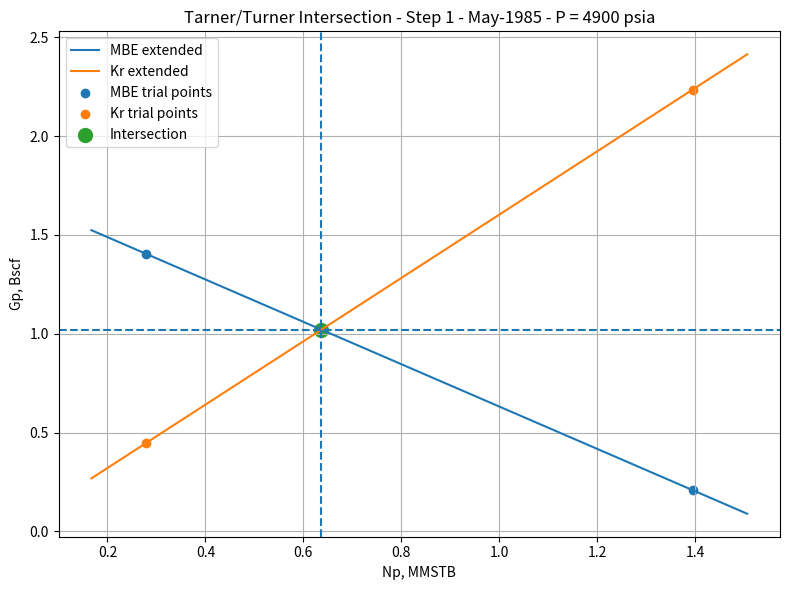
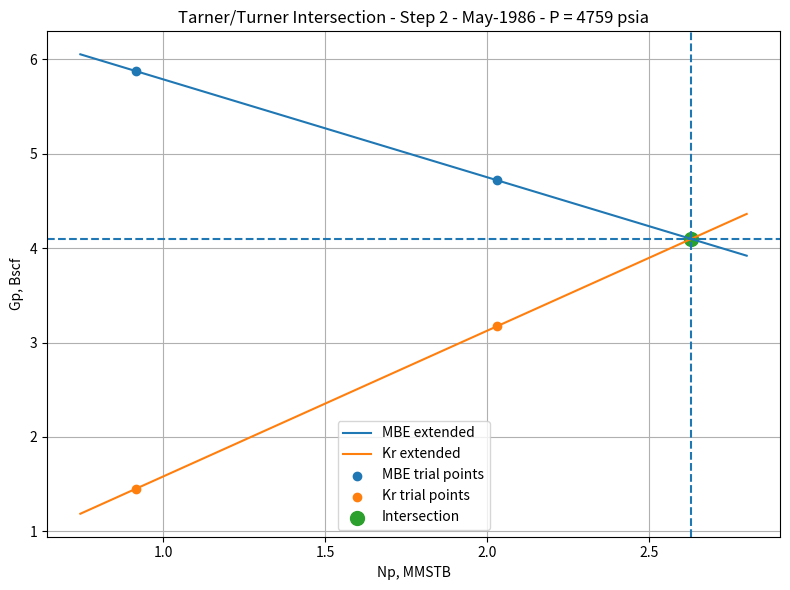
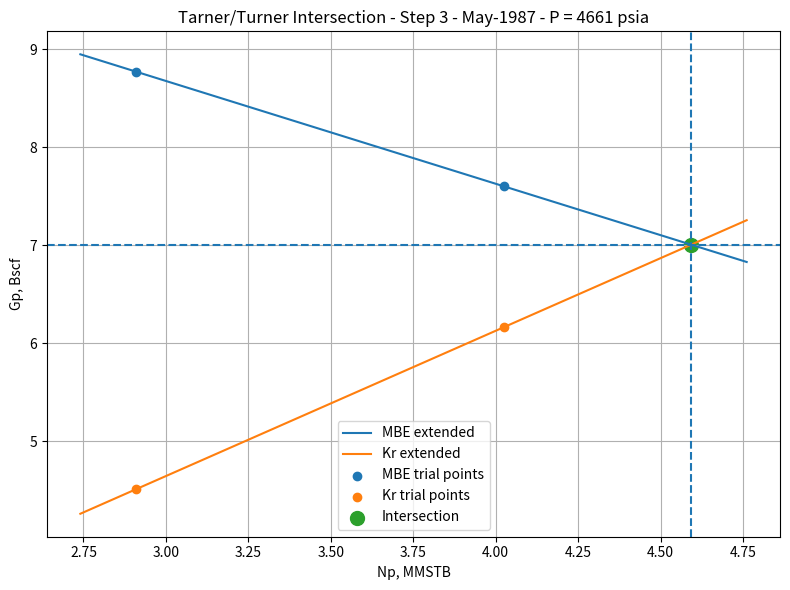
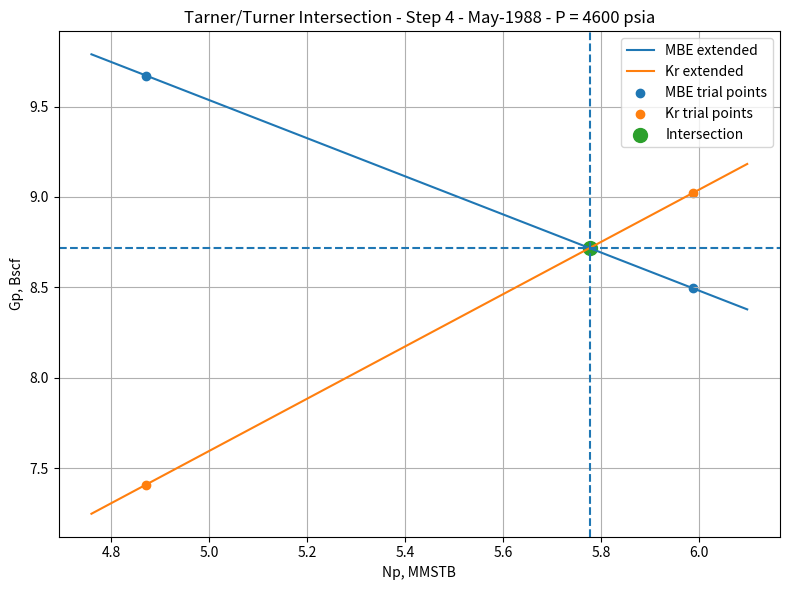
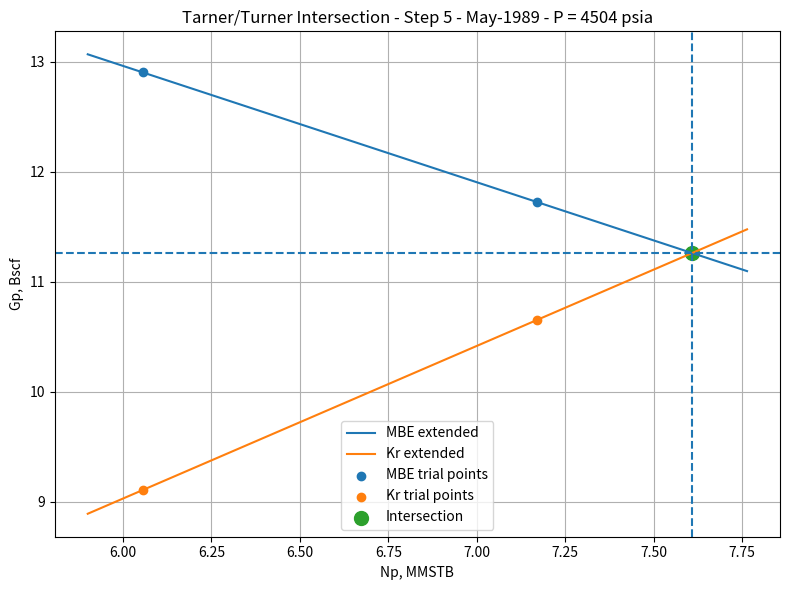
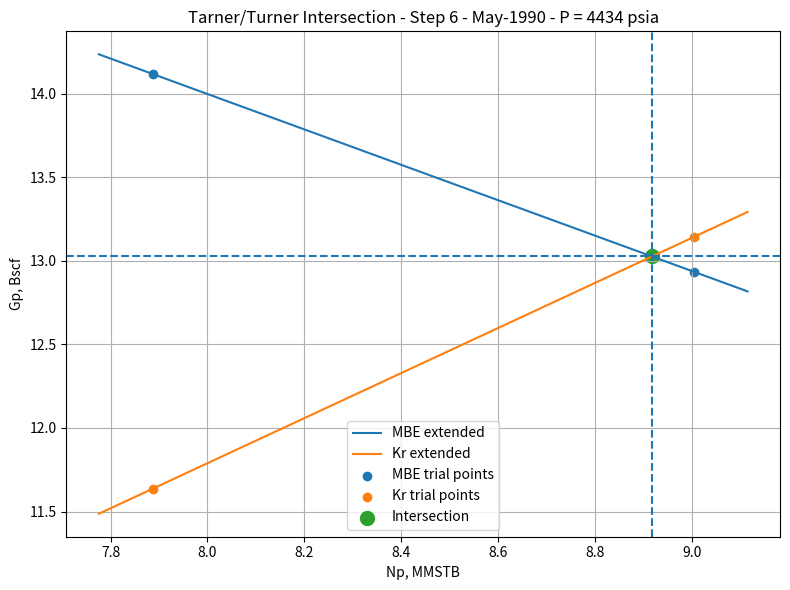
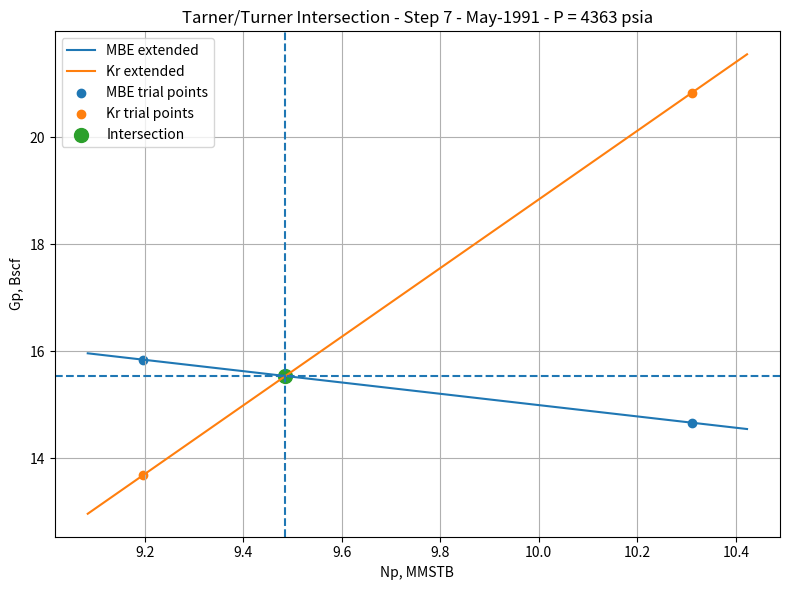
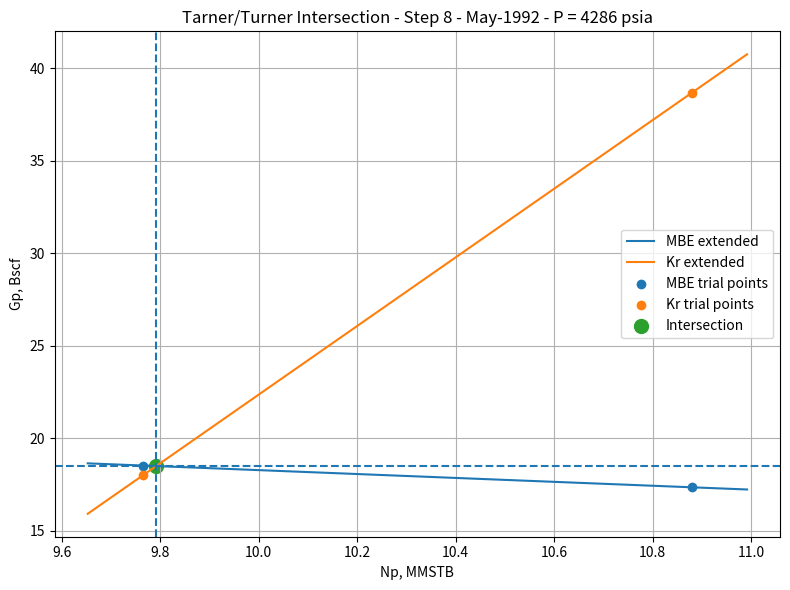
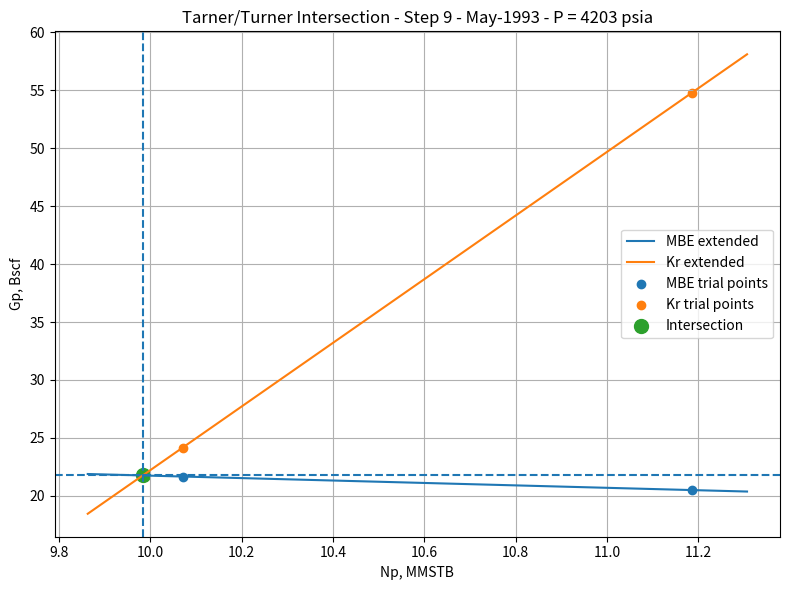
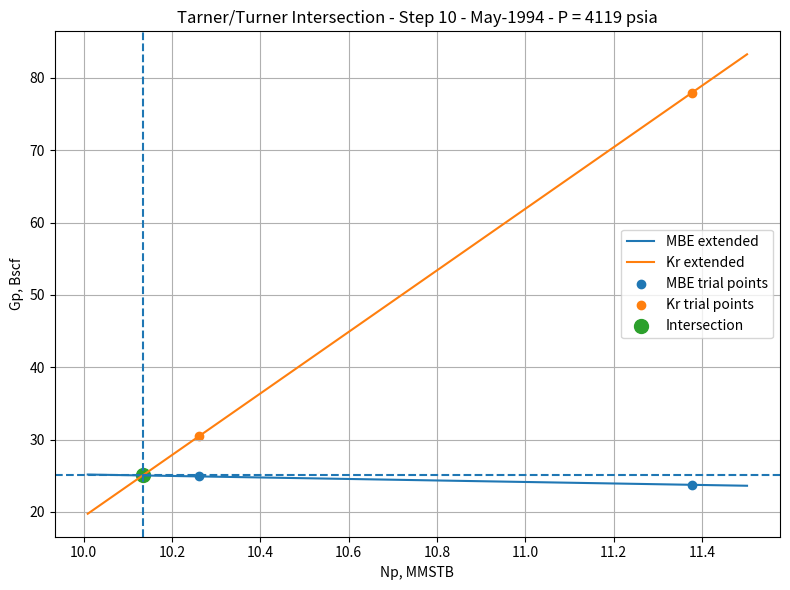
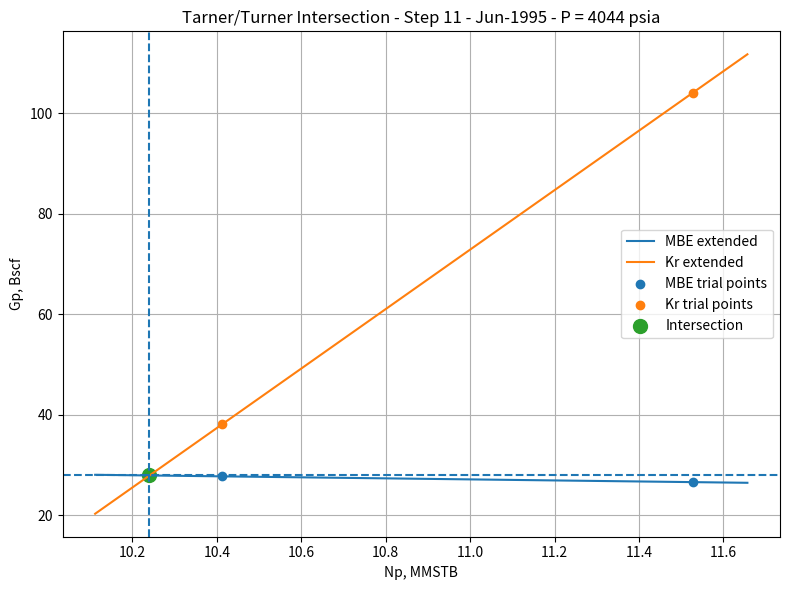
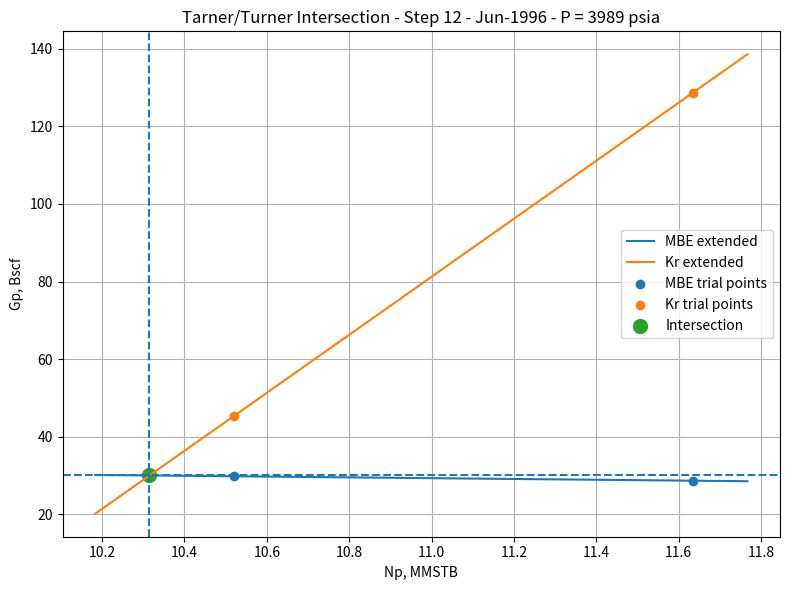
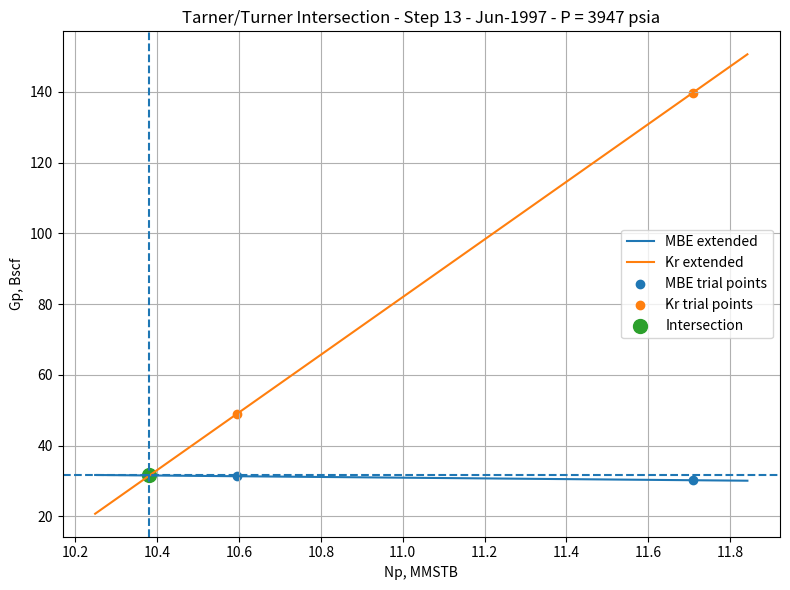
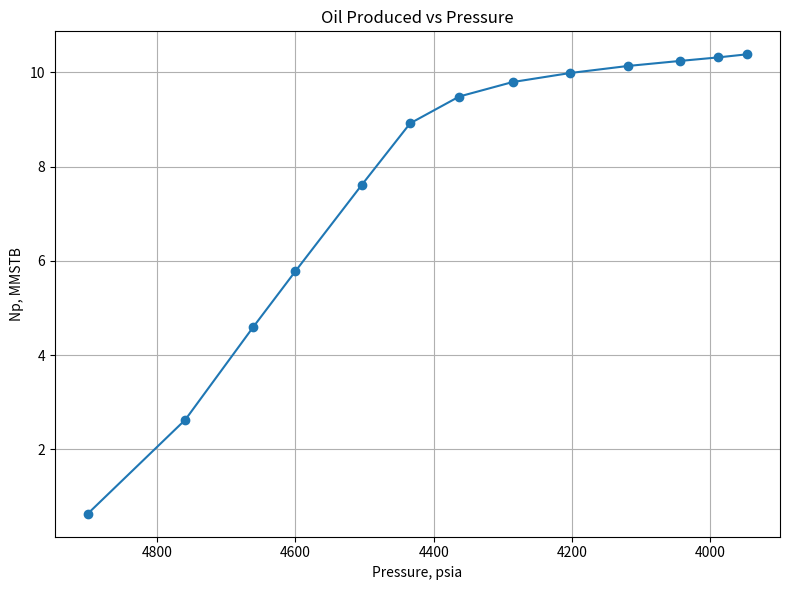
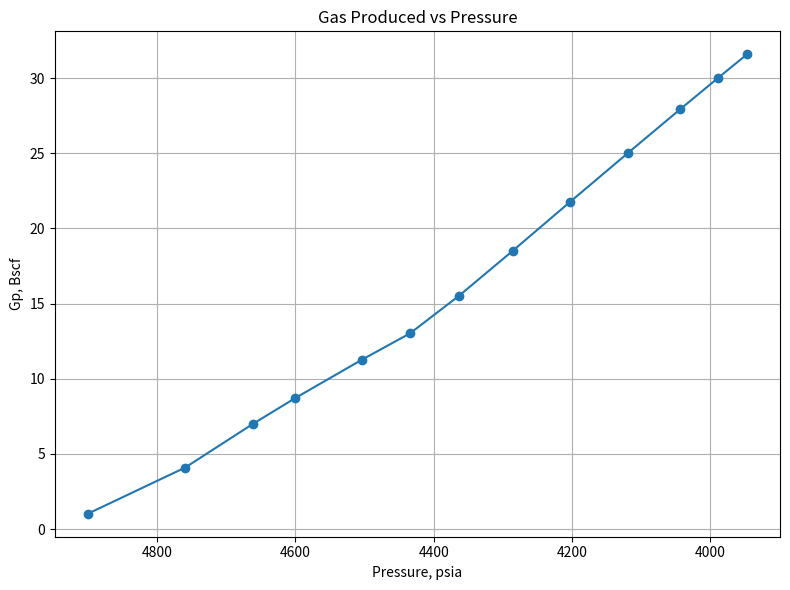

The matplotlib source for these figures, in order: (Note: this script raises an exception after producing the figures.)
import os
import math
import numpy as np
import pandas as pd
import matplotlib.pyplot as plt


# ============================================================
# 1. SETTINGS
# ============================================================

N = 145_000_000          # STB
Swi = 0.20               # fraction
m = 0.0                  # no initial gas cap
NUMBER_OF_PRESSURE_DROPS = 26

RF_MIN = 0.05            # 5%
RF_MAX = 0.25            # 25%

END_DATE = "1997-06-01"  # solve only until Jun-97

SAVE_RESULTS_EXCEL = True
SAVE_PLOTS = True
SHOW_INTERSECTION_PLOTS = True
PLOTS_FOLDER = "turner_intersection_plots"


# ============================================================
# 2. PVT DATA EMBEDDED DIRECTLY
# ============================================================

PVT_DATA = [
    # Date, time_months, pressure, Bo, Bg, Rs, mu_o, mu_g
    ("1984-05-01", 12, 5044.0000, 1.970700347, 0.000720000, 1603.000000, 0.4880, 0.0170),
    ("1985-05-01", 24, 4900.0000, 1.979391967, 0.000740000, 1603.000000, 0.5390, 0.0166),
    ("1986-05-01", 36, 4759.0000, 1.961249000, 0.000760093, 1543.500887, 0.5950, 0.0162),
    ("1987-05-01", 48, 4661.0000, 1.940571000, 0.000766773, 1482.169415, 0.6580, 0.0158),
    ("1988-05-01", 60, 4600.0000, 1.927700000, 0.000771401, 1445.151598, 0.7260, 0.0154),
    ("1989-05-01", 72, 4504.0000, 1.907444000, 0.000779447, 1388.635271, 0.8020, 0.0150),
    ("1990-05-01", 84, 4434.0000, 1.892674000, 0.000785923, 1348.729176, 0.8870, 0.0146),
    ("1991-05-01", 96, 4363.0000, 1.877693000, 0.000793039, 1309.342345, 0.9810, 0.0142),
    ("1992-05-01", 108, 4286.0000, 1.861446000, 0.000801402, 1267.832681, 1.0850, 0.0138),
    ("1993-05-01", 120, 4203.0000, 1.843933000, 0.000811202, 1224.452107, 1.1990, 0.0134),
    ("1994-05-01", 132, 4119.0000, 1.826209000, 0.000821988, 1181.944493, 1.3240, 0.0130),
    ("1995-06-01", 144, 4044.0000, 1.810384000, 0.000832390, 1145.140986, 1.4640, 0.0126),
    ("1996-06-01", 156, 3989.0000, 1.798779000, 0.000840502, 1118.822179, 1.6170, 0.0122),
    ("1997-06-01", 168, 3947.0000, 1.789917000, 0.000846981, 1099.097725, 1.6170, 0.0122),
]

pvt = pd.DataFrame(
    PVT_DATA,
    columns=["Date", "time_months", "pressure_psia", "Bo", "Bg", "Rs", "mu_o", "mu_g"]
)

pvt["Date"] = pd.to_datetime(pvt["Date"])
pvt = pvt[pvt["Date"] <= pd.to_datetime(END_DATE)].reset_index(drop=True)


# ============================================================
# 3. KRG/KRO CURVE
# ============================================================

SL_TABLE_PERCENT = np.array([
    30, 40, 50, 60, 70, 80, 85, 88, 90, 91, 92
], dtype=float)

KRG_KRO_TABLE = np.array([
    100, 60, 25, 10, 3, 1, 0.45, 0.20, 0.08, 0.02, 0.001
], dtype=float)


def get_krg_kro(SL):
    """
    SL is total liquid saturation as fraction.
    Example: 0.95 means 95%.
    """

    SL_percent = SL * 100.0

    if SL_percent >= 92:
        return 0.0

    if SL_percent <= SL_TABLE_PERCENT[0]:
        return KRG_KRO_TABLE[0]

    log_kr = np.interp(
        SL_percent,
        SL_TABLE_PERCENT,
        np.log10(KRG_KRO_TABLE)
    )

    return 10 ** log_kr


# ============================================================
# 4. REFERENCE CONDITIONS
# ============================================================

Boi = pvt.loc[0, "Bo"]
Bgi = pvt.loc[0, "Bg"]
Rsi = pvt.loc[0, "Rs"]


# ============================================================
# 5. PHI FUNCTIONS
# ============================================================

def calculate_phi(row):
    Bo = row["Bo"]
    Bg = row["Bg"]
    Rs = row["Rs"]

    denominator = (
        ((Bo - Boi) / Bg)
        + (Rsi - Rs)
        + m * Boi * ((1 / Bgi) - (1 / Bg))
    )

    phi_g = 1.0 / denominator
    phi_o = ((Bo / Bg) - Rs) * phi_g

    return phi_o, phi_g


# ============================================================
# 6. MBE METHOD
# ============================================================

def calculate_mbe_gp(row, Np_prev, Gp_prev, Np_trial):
    delta_Np = Np_trial - Np_prev
    phi_o, phi_g = calculate_phi(row)

    R_dash = (
        N
        - Np_prev * phi_o
        - Gp_prev * phi_g
        - delta_Np * phi_o
    ) / (delta_Np * phi_g)

    delta_Gp = R_dash * delta_Np
    Gp_trial = Gp_prev + delta_Gp

    return {
        "R_dash_MBE": R_dash,
        "delta_Gp_MBE": delta_Gp,
        "Gp_MBE": Gp_trial,
        "phi_o": phi_o,
        "phi_g": phi_g
    }


# ============================================================
# 7. KR METHOD
# ============================================================

def calculate_kr_gp(row, Np_prev, Gp_prev, Np_trial):
    delta_Np = Np_trial - Np_prev

    Bo = row["Bo"]
    Bg = row["Bg"]
    Rs = row["Rs"]
    mu_o = row["mu_o"]
    mu_g = row["mu_g"]

    So = (1 - Swi) * ((N - Np_trial) * Bo) / (N * Boi)
    SL = So + Swi
    krg_kro = get_krg_kro(SL)

    R_dash = Rs + krg_kro * (mu_o / mu_g) * (Bo / Bg)

    delta_Gp = R_dash * delta_Np
    Gp_trial = Gp_prev + delta_Gp

    return {
        "So": So,
        "SL": SL,
        "krg_kro": krg_kro,
        "R_dash_Kr": R_dash,
        "delta_Gp_Kr": delta_Gp,
        "Gp_Kr": Gp_trial
    }


# ============================================================
# 8. INTERSECTION
# ============================================================

def find_intersection(Np_min, Np_max, Gp_MBE_min, Gp_MBE_max, Gp_Kr_min, Gp_Kr_max):
    denominator = (Gp_MBE_max - Gp_MBE_min) - (Gp_Kr_max - Gp_Kr_min)

    if abs(denominator) < 1e-12:
        return np.nan, np.nan, np.nan

    t = (Gp_Kr_min - Gp_MBE_min) / denominator
    Np_actual = Np_min + t * (Np_max - Np_min)
    Gp_actual = Gp_MBE_min + t * (Gp_MBE_max - Gp_MBE_min)

    return Np_actual, Gp_actual, t


# ============================================================
# 8B. MUSKAT METHOD - FIRST YEAR ONLY
# ============================================================

def solve_muskat_first_year():
    """
    Muskat method only for the first pressure drop:
    from 5044 psi to 4900 psi.

    This does not affect the Tarner/Turner prediction.
    It is used only to compare first-year Np.
    """

    row_initial = pvt.loc[0]   # 5044 psi
    row_final = pvt.loc[1]     # 4900 psi

    P_initial = row_initial["pressure_psia"]
    P_final = row_final["pressure_psia"]
    delta_P = P_initial - P_final

    # Initial saturations
    So_initial = 1.0 - Swi
    Sg_initial = 0.0

    # Muskat derivative values from the manual method
    dRs_dP = 0.26
    d_invBg_dP = 0.3853

    # First derivative at 5044 psi
    dSo_dP_initial = (
        So_initial
        * (row_initial["Bg"] / row_initial["Bo"])
        * dRs_dP
        + Sg_initial
        * row_initial["Bg"]
        * d_invBg_dP
    )

    # First estimate of oil saturation at 4900 psi
    So_estimated = So_initial - delta_P * dSo_dP_initial

    # Gas saturation from estimated oil saturation
    Sg_estimated = 1.0 - Swi - So_estimated
    SL_estimated = So_estimated + Swi
    krg_kro_estimated = get_krg_kro(SL_estimated)

    # Second derivative at 4900 psi
    dSo_dP_final = (
        So_estimated
        * (row_final["Bg"] / row_final["Bo"])
        * dRs_dP
        + Sg_estimated
        * row_final["Bg"]
        * d_invBg_dP
    )

    # Average derivative
    dSo_dP_average = 0.5 * (dSo_dP_initial + dSo_dP_final)

    # Final oil saturation at 4900 psi
    So_final = So_estimated - delta_P * dSo_dP_average

    # Calculate Np from saturation equation:
    # So = (1 - Swi) * ((N - Np) * Bo) / (N * Boi)
    Np_Muskat = N * (
        1.0
        - (So_final * Boi)
        / ((1.0 - Swi) * row_final["Bo"])
    )

    return {
        "P_initial": P_initial,
        "P_final": P_final,
        "delta_P": delta_P,

        "So_initial": So_initial,
        "Sg_initial": Sg_initial,

        "dRs_dP": dRs_dP,
        "d_invBg_dP": d_invBg_dP,

        "dSo_dP_initial": dSo_dP_initial,
        "So_estimated": So_estimated,
        "Sg_estimated": Sg_estimated,
        "SL_estimated": SL_estimated,
        "krg_kro_estimated": krg_kro_estimated,

        "dSo_dP_final": dSo_dP_final,
        "dSo_dP_average": dSo_dP_average,
        "So_final": So_final,

        "Np_Muskat_STB": Np_Muskat,
        "Np_Muskat_MMSTB": Np_Muskat / 1e6,
    }


# ============================================================
# 9. MAIN LOOP
# ============================================================

def run_turner_method():
    results = []

    Np_prev = 0.0
    Gp_prev = 0.0

    delta_Np_min = N * RF_MIN / NUMBER_OF_PRESSURE_DROPS
    delta_Np_max = N * RF_MAX / NUMBER_OF_PRESSURE_DROPS

    for i in range(1, len(pvt)):
        row = pvt.loc[i]

        Np_min = Np_prev + delta_Np_min
        Np_max = Np_prev + delta_Np_max

        mbe_min = calculate_mbe_gp(row, Np_prev, Gp_prev, Np_min)
        mbe_max = calculate_mbe_gp(row, Np_prev, Gp_prev, Np_max)

        kr_min = calculate_kr_gp(row, Np_prev, Gp_prev, Np_min)
        kr_max = calculate_kr_gp(row, Np_prev, Gp_prev, Np_max)

        Np_actual, Gp_actual, t = find_intersection(
            Np_min,
            Np_max,
            mbe_min["Gp_MBE"],
            mbe_max["Gp_MBE"],
            kr_min["Gp_Kr"],
            kr_max["Gp_Kr"]
        )

        results.append({
            "step": i,
            "Date": row["Date"],
            "pressure_psia": row["pressure_psia"],

            "Np_prev_STB": Np_prev,
            "Gp_prev_scf": Gp_prev,

            "Np_min_STB": Np_min,
            "Np_max_STB": Np_max,
            "Np_min_MMSTB": Np_min / 1e6,
            "Np_max_MMSTB": Np_max / 1e6,

            "Gp_MBE_min_scf": mbe_min["Gp_MBE"],
            "Gp_MBE_max_scf": mbe_max["Gp_MBE"],
            "Gp_MBE_min_Bscf": mbe_min["Gp_MBE"] / 1e9,
            "Gp_MBE_max_Bscf": mbe_max["Gp_MBE"] / 1e9,

            "Gp_Kr_min_scf": kr_min["Gp_Kr"],
            "Gp_Kr_max_scf": kr_max["Gp_Kr"],
            "Gp_Kr_min_Bscf": kr_min["Gp_Kr"] / 1e9,
            "Gp_Kr_max_Bscf": kr_max["Gp_Kr"] / 1e9,

            "Np_actual_STB": Np_actual,
            "Gp_actual_scf": Gp_actual,
            "Np_actual_MMSTB": Np_actual / 1e6,
            "Gp_actual_Bscf": Gp_actual / 1e9,

            "intersection_t": t,

            # valid_intersection means mathematical intersection exists.
            # inside_original_range means intersection is between Np_min and Np_max.
            "valid_intersection": np.isfinite(t),
            "inside_original_range": np.isfinite(t) and 0 <= t <= 1,

            "phi_o": mbe_min["phi_o"],
            "phi_g": mbe_min["phi_g"],

            "R_dash_MBE_min": mbe_min["R_dash_MBE"],
            "R_dash_MBE_max": mbe_max["R_dash_MBE"],

            "So_min": kr_min["So"],
            "So_max": kr_max["So"],
            "SL_min": kr_min["SL"],
            "SL_max": kr_max["SL"],

            "krg_kro_min": kr_min["krg_kro"],
            "krg_kro_max": kr_max["krg_kro"],

            "R_dash_Kr_min": kr_min["R_dash_Kr"],
            "R_dash_Kr_max": kr_max["R_dash_Kr"],
        })

        Np_prev = Np_actual
        Gp_prev = Gp_actual

    return pd.DataFrame(results)


# ============================================================
# 10. SINGLE INTERSECTION PLOT - EXTENDED LINES
# ============================================================

def plot_intersection(results, step_number, save_plot=False):
    r = results.loc[results["step"] == step_number].iloc[0]

    # Original two trial points
    Np_min = r["Np_min_MMSTB"]
    Np_max = r["Np_max_MMSTB"]

    Gp_MBE_min = r["Gp_MBE_min_Bscf"]
    Gp_MBE_max = r["Gp_MBE_max_Bscf"]

    Gp_Kr_min = r["Gp_Kr_min_Bscf"]
    Gp_Kr_max = r["Gp_Kr_max_Bscf"]

    x_actual = r["Np_actual_MMSTB"]
    y_actual = r["Gp_actual_Bscf"]
    t = r["intersection_t"]

    # Extend the line using the same linear parameter t.
    # t = 0 at Np_min
    # t = 1 at Np_max
    # t > 1 means intersection is to the right
    # t < 0 means intersection is to the left
    if np.isfinite(t):
        t_low = min(0.0, t)
        t_high = max(1.0, t)

        # Add padding so the intersection is not exactly at the figure edge
        padding = 0.10 * (t_high - t_low)
        t_low -= padding
        t_high += padding

        t_plot = np.array([t_low, t_high])
    else:
        t_plot = np.array([0.0, 1.0])

    x_plot = Np_min + t_plot * (Np_max - Np_min)

    y_mbe_plot = Gp_MBE_min + t_plot * (Gp_MBE_max - Gp_MBE_min)
    y_kr_plot = Gp_Kr_min + t_plot * (Gp_Kr_max - Gp_Kr_min)

    # Original short trial points
    x_original = np.array([Np_min, Np_max])
    y_mbe_original = np.array([Gp_MBE_min, Gp_MBE_max])
    y_kr_original = np.array([Gp_Kr_min, Gp_Kr_max])

    plt.figure(figsize=(8, 6))

    # Extended lines
    plt.plot(x_plot, y_mbe_plot, label="MBE extended")
    plt.plot(x_plot, y_kr_plot, label="Kr extended")

    # Original trial points
    plt.scatter(x_original, y_mbe_original, marker="o", label="MBE trial points")
    plt.scatter(x_original, y_kr_original, marker="o", label="Kr trial points")

    # Intersection
    plt.scatter(x_actual, y_actual, s=100, label="Intersection")
    plt.axvline(x_actual, linestyle="--")
    plt.axhline(y_actual, linestyle="--")

    date_str = pd.to_datetime(r["Date"]).strftime("%b-%Y")
    plt.xlabel("Np, MMSTB")
    plt.ylabel("Gp, Bscf")
    plt.title(
        f"Tarner/Turner Intersection - Step {step_number} - {date_str} - "
        f"P = {r['pressure_psia']:.0f} psia"
    )

    plt.grid(True)
    plt.legend()
    plt.tight_layout()

    if save_plot:
        os.makedirs(PLOTS_FOLDER, exist_ok=True)
        filename = os.path.join(PLOTS_FOLDER, f"step_{step_number:02d}_{date_str}.png")
        plt.savefig(filename, dpi=300, bbox_inches="tight")

    if SHOW_INTERSECTION_PLOTS:
        plt.show()
    else:
        plt.close()


# ============================================================
# 11. ALL INTERSECTION PLOTS
# ============================================================

def plot_all_intersections(results):
    for step_number in results["step"]:
        plot_intersection(results, int(step_number), save_plot=SAVE_PLOTS)


# ============================================================
# 12. FINAL RESULT PLOTS
# ============================================================

def plot_final_results(results):
    plt.figure(figsize=(8, 6))
    plt.plot(results["pressure_psia"], results["Np_actual_MMSTB"], marker="o")
    plt.gca().invert_xaxis()
    plt.xlabel("Pressure, psia")
    plt.ylabel("Np, MMSTB")
    plt.title("Oil Produced vs Pressure")
    plt.grid(True)
    plt.tight_layout()
    plt.show()

    plt.figure(figsize=(8, 6))
    plt.plot(results["pressure_psia"], results["Gp_actual_Bscf"], marker="o")
    plt.gca().invert_xaxis()
    plt.xlabel("Pressure, psia")
    plt.ylabel("Gp, Bscf")
    plt.title("Gas Produced vs Pressure")
    plt.grid(True)
    plt.tight_layout()
    plt.show()


# ============================================================
# 13. RUN
# ============================================================

results = run_turner_method()

# First-year Muskat comparison only
muskat_first = solve_muskat_first_year()

print("\nFIRST PRESSURE DROP VALIDATION")
print("===================================================")

first = results.loc[0]

Np_Tarner = first["Np_actual_STB"]
Np_Muskat = muskat_first["Np_Muskat_STB"]

error_fraction = abs(Np_Muskat - Np_Tarner) / Np_Muskat
error_percent = error_fraction * 100.0

print(f"Date = {pd.to_datetime(first['Date']).strftime('%b-%Y')}")
print(f"Pressure drop = {muskat_first['P_initial']:.0f} psi to {muskat_first['P_final']:.0f} psi")
print(f"Delta P = {muskat_first['delta_P']:.3f} psi")

print("\nTARNER / TURNER METHOD")
print("---------------------------------------------------")
print(f"Np Tarner = {Np_Tarner:.3f} STB")
print(f"Np Tarner = {Np_Tarner / 1e6:.6f} MMSTB")
print(f"Gp Tarner = {first['Gp_actual_scf']:.3f} scf")
print(f"Gp Tarner = {first['Gp_actual_Bscf']:.6f} Bscf")

print("\nMUSKAT METHOD - FIRST YEAR ONLY")
print("---------------------------------------------------")
print(f"So initial = {muskat_first['So_initial']:.6f}")
print(f"Sg initial = {muskat_first['Sg_initial']:.6f}")
print(f"dRs/dP = {muskat_first['dRs_dP']:.6f}")
print(f"d(1/Bg)/dP = {muskat_first['d_invBg_dP']:.6f}")
print(f"dSo/dP initial = {muskat_first['dSo_dP_initial']:.10f}")
print(f"So estimated = {muskat_first['So_estimated']:.6f}")
print(f"Sg estimated = {muskat_first['Sg_estimated']:.6f}")
print(f"SL estimated = {muskat_first['SL_estimated']:.6f}")
print(f"Krg/Kro estimated = {muskat_first['krg_kro_estimated']:.6f}")
print(f"dSo/dP final = {muskat_first['dSo_dP_final']:.10f}")
print(f"dSo/dP average = {muskat_first['dSo_dP_average']:.10f}")
print(f"So final = {muskat_first['So_final']:.6f}")
print(f"Np Muskat = {Np_Muskat:.3f} STB")
print(f"Np Muskat = {Np_Muskat / 1e6:.6f} MMSTB")

print("\nERROR BETWEEN BOTH METHODS - FIRST YEAR ONLY")
print("---------------------------------------------------")
print("Error = |Np Muskat - Np Tarner| / Np Muskat")
print(f"Error = {error_fraction:.6f} fraction")
print(f"Error = {error_percent:.2f} %")

print(f"\nValid mathematical intersection = {first['valid_intersection']}")
print(f"Inside original Np_min/Np_max range = {first['inside_original_range']}")

print("\nFULL RESULTS UNTIL JUN-97")
print("===================================================")
print(results[[
    "step",
    "Date",
    "pressure_psia",
    "Np_actual_MMSTB",
    "Gp_actual_Bscf",
    "valid_intersection",
    "inside_original_range"
]].to_string(index=False))

# Plot every intersection step
plot_all_intersections(results)

# Final plots
plot_final_results(results)

# Save results
if SAVE_RESULTS_EXCEL:
    results.to_excel("turner_results_until_Jun97.xlsx", index=False)
    print("\nSaved results to: turner_results_until_Jun97.xlsx")

print("\nDONE")
